Run: headless pygame with SDL's dummy video driver; simulated clock (each Clock.tick advances the game by its frame time, no real sleeping); random seed 0; keys injected as events and as key.get_pressed() state; no mouse input.
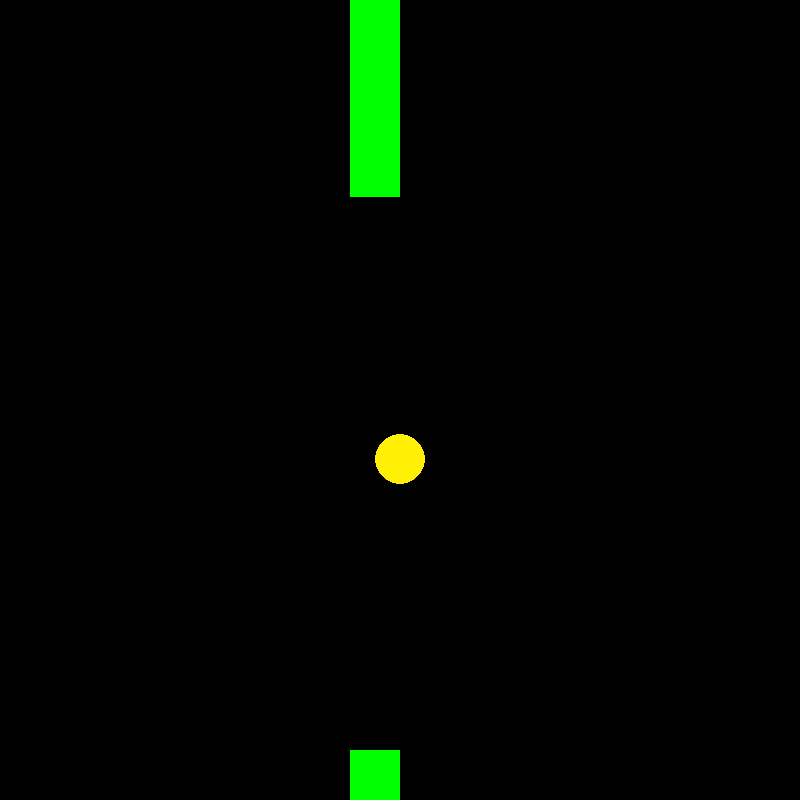
Frame 1 of 4 · flips 1–60 · no input
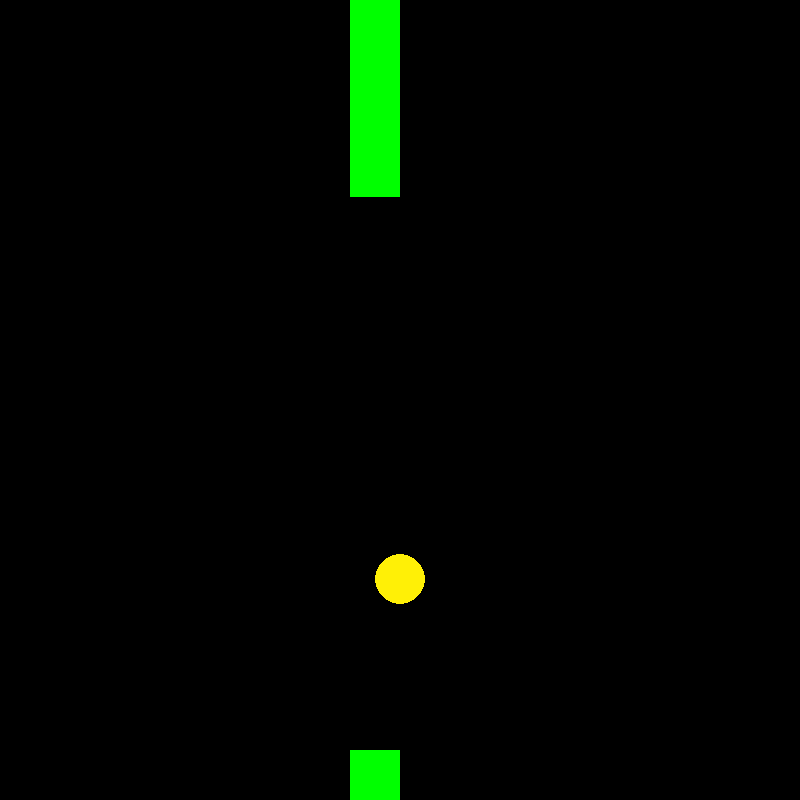
Frame 2 of 4 · flips 61–180 · tapped SPACE, RETURN · held RIGHT (→), D
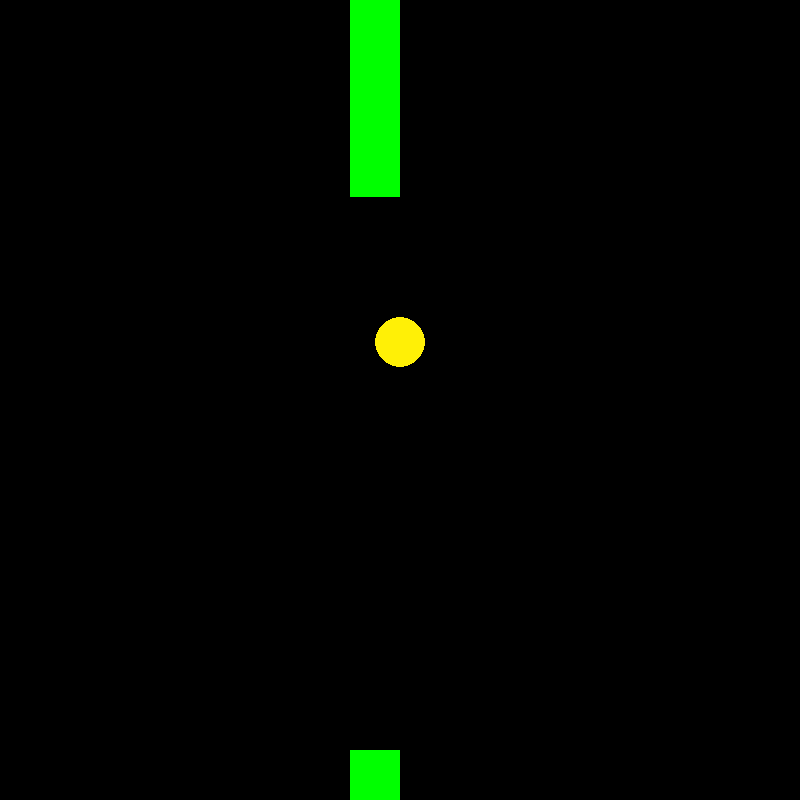
Frame 3 of 4 · flips 181–300 · held DOWN (↓), S
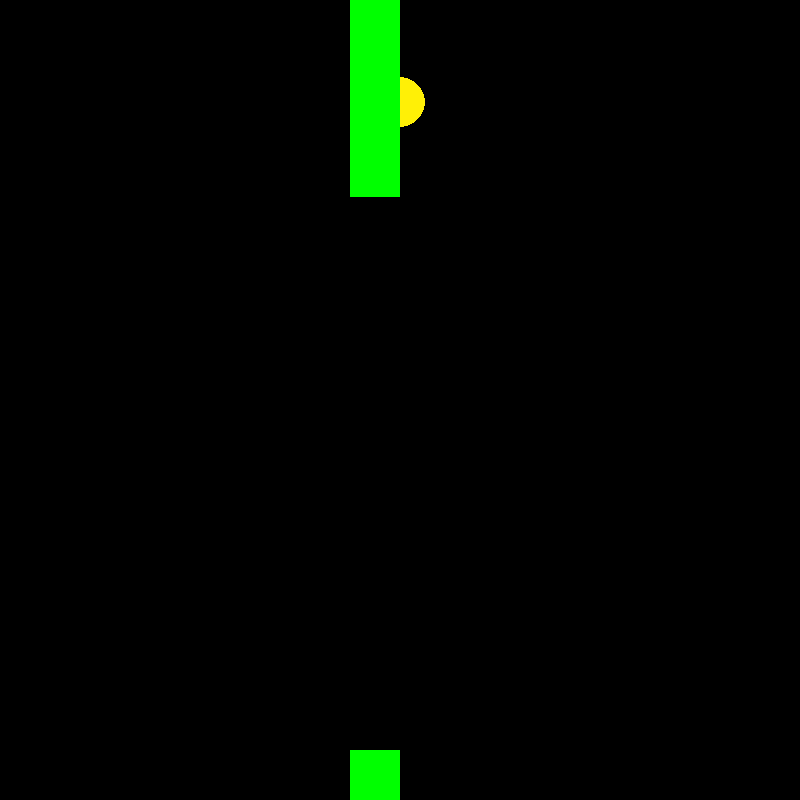
Frame 4 of 4 · flips 301–420 · held LEFT (←), A, UP (↑), W

The pygame program that drew these frames:

import time
import random
import pygame
from pygame.locals import*
pygame.init()
screen=pygame.display.set_mode((800,800))
pygame.display.set_caption('Flappy Bird')
red=(255,0,0)
green=(0,255,0)
blue=(0,0,255)
white=(255,255,255)
black=(0,0,0)
yellow=(255,240,6)
x=400
y=400
yc=1
yr=random.randint(550,800)
xr=random.randint(0,450)
while True:
    
    pygame.draw.circle(screen,yellow,(x,y),25)
    for event in pygame.event.get():
      
        if event.type==KEYDOWN:
            yc=-2    

        if event.type==KEYUP:
            yc=1
    y=y+yc
    pygame.draw.rect(screen,green,(350,0,50,xr))
    pygame.draw.rect(screen,green,(350,750,50,yr))

     




    pygame.display.update()
    screen.fill(black)
    
    
    
